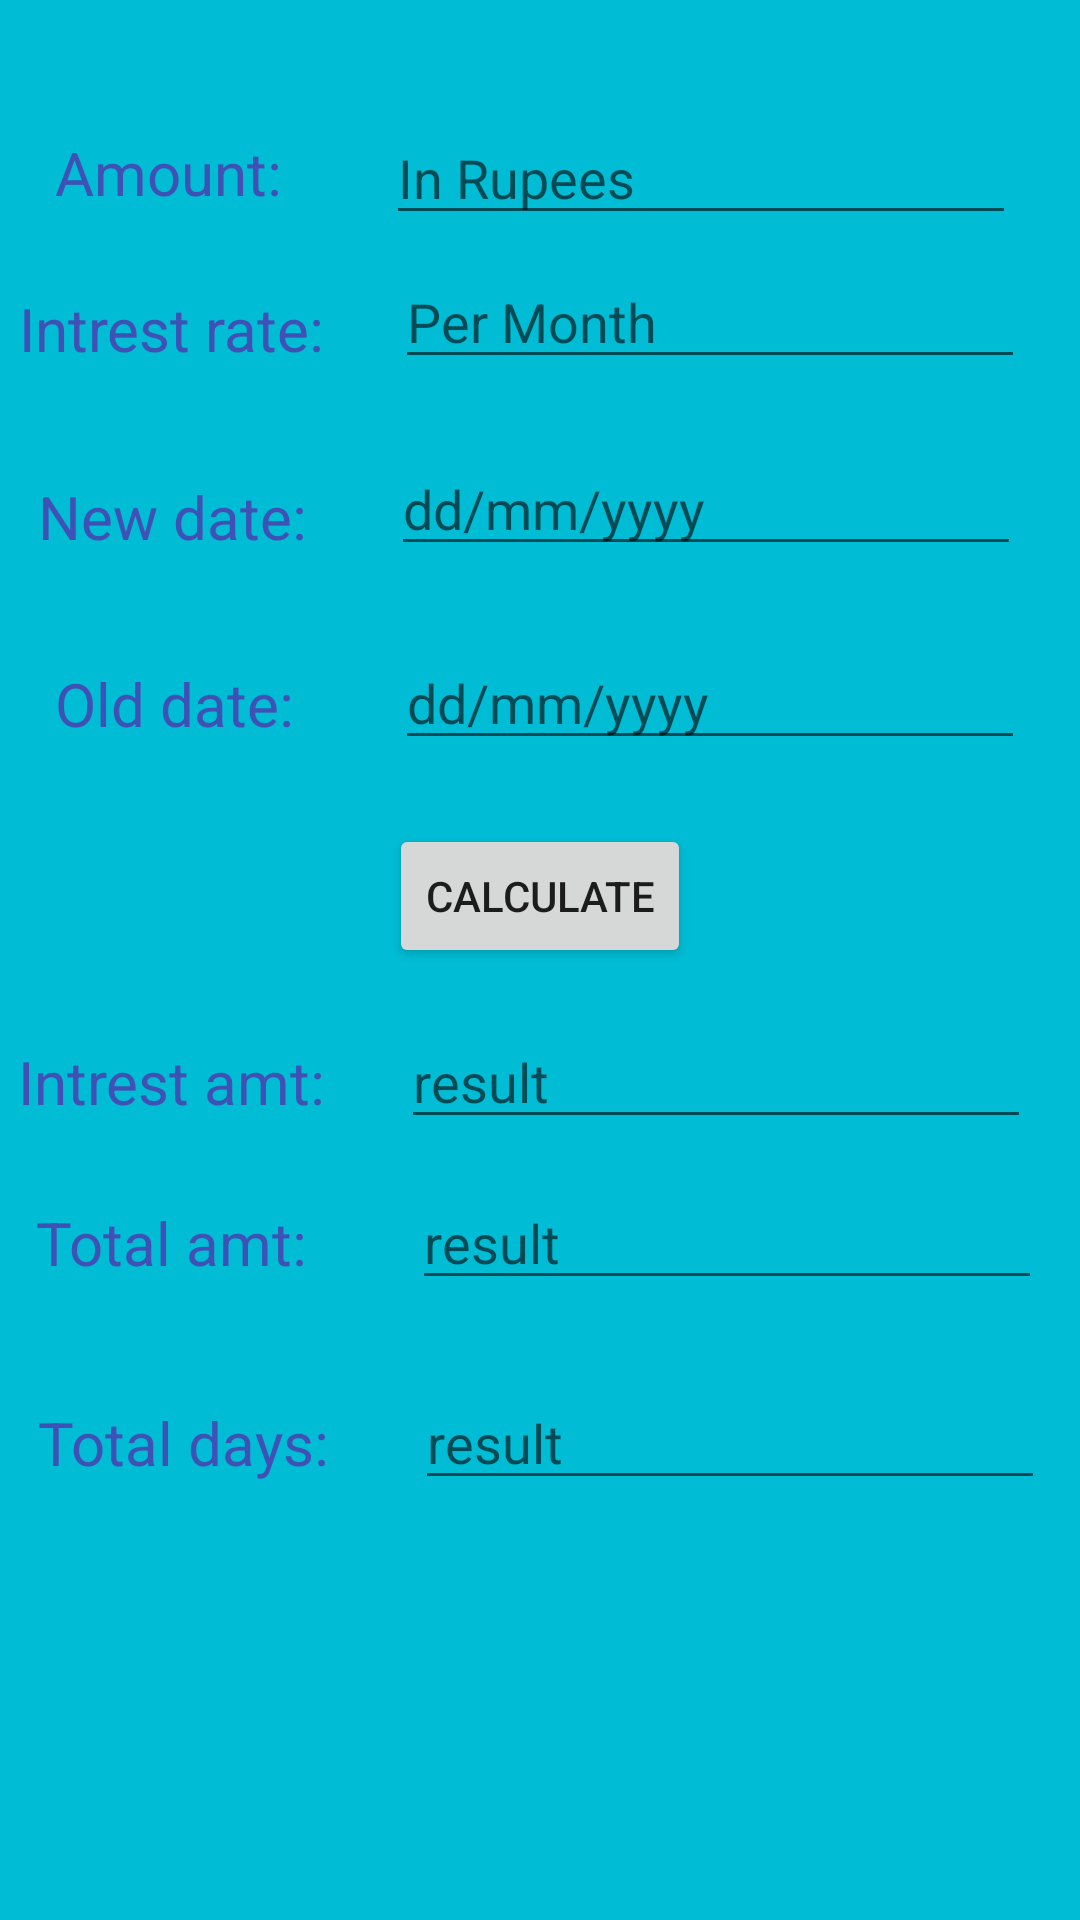

Produce the Android XML layout that renders to this screen, including the resource entries it uses.
<!-- AndroidManifest.xml: application theme Theme.Projectgold -->
<!-- res/layout/activity_intrest.xml -->
<?xml version="1.0" encoding="utf-8"?>
<androidx.constraintlayout.widget.ConstraintLayout xmlns:android="http://schemas.android.com/apk/res/android"
    xmlns:app="http://schemas.android.com/apk/res-auto"
    xmlns:tools="http://schemas.android.com/tools"
    android:layout_width="match_parent"
    android:layout_height="match_parent"
    android:background="#00BCD4"
    tools:context=".intrest">

    <TextView
        android:id="@+id/amt"
        android:layout_width="wrap_content"
        android:layout_height="wrap_content"
        android:text="Amount:"
        android:textColor="#3F51B5"
        android:textSize="20dp"
        app:layout_constraintBottom_toBottomOf="parent"
        app:layout_constraintEnd_toEndOf="parent"
        app:layout_constraintHorizontal_bias="0.065"
        app:layout_constraintStart_toStartOf="parent"
        app:layout_constraintTop_toTopOf="parent"
        app:layout_constraintVertical_bias="0.072" />

    <TextView
        android:id="@+id/rate"
        android:layout_width="wrap_content"
        android:layout_height="wrap_content"
        android:text="Intrest rate:"
        android:textColor="#3F51B5"
        android:textSize="20dp"
        app:layout_constraintBottom_toBottomOf="parent"
        app:layout_constraintEnd_toEndOf="@+id/amt"
        app:layout_constraintHorizontal_bias="0.461"
        app:layout_constraintStart_toStartOf="@+id/amt"
        app:layout_constraintTop_toBottomOf="@+id/amt"
        app:layout_constraintVertical_bias="0.046" />

    <TextView
        android:id="@+id/newdate"
        android:layout_width="wrap_content"
        android:layout_height="wrap_content"
        android:text="New date:"
        android:textColor="#3F51B5"
        android:textSize="20dp"
        app:layout_constraintBottom_toBottomOf="parent"
        app:layout_constraintEnd_toEndOf="@+id/amt"
        app:layout_constraintHorizontal_bias="0.428"
        app:layout_constraintStart_toStartOf="@+id/amt"
        app:layout_constraintTop_toBottomOf="@+id/amt"
        app:layout_constraintVertical_bias="0.162" />

    <TextView
        android:id="@+id/olddate"
        android:layout_width="wrap_content"
        android:layout_height="wrap_content"
        android:text="Old date:"
        android:textColor="#3F51B5"
        android:textSize="20dp"
        app:layout_constraintBottom_toBottomOf="parent"
        app:layout_constraintEnd_toEndOf="@+id/amt"
        app:layout_constraintHorizontal_bias="0.0"
        app:layout_constraintStart_toStartOf="@+id/amt"
        app:layout_constraintTop_toBottomOf="@+id/amt"
        app:layout_constraintVertical_bias="0.277" />

    <TextView
        android:id="@+id/intresult"
        android:layout_width="wrap_content"
        android:layout_height="wrap_content"
        android:text="Intrest amt:"
        android:textColor="#3F51B5"
        android:textSize="20dp"
        app:layout_constraintBottom_toBottomOf="parent"
        app:layout_constraintEnd_toEndOf="@+id/amt"
        app:layout_constraintHorizontal_bias="0.461"
        app:layout_constraintStart_toStartOf="@+id/amt"
        app:layout_constraintTop_toBottomOf="@+id/amt"
        app:layout_constraintVertical_bias="0.509" />

    <TextView
        android:id="@+id/totresult"
        android:layout_width="wrap_content"
        android:layout_height="wrap_content"
        android:text="Total amt:"
        android:textColor="#3F51B5"
        android:textSize="20dp"
        app:layout_constraintBottom_toBottomOf="parent"
        app:layout_constraintEnd_toEndOf="@+id/amt"
        app:layout_constraintHorizontal_bias="0.428"
        app:layout_constraintStart_toStartOf="@+id/amt"
        app:layout_constraintTop_toBottomOf="@+id/amt"
        app:layout_constraintVertical_bias="0.608" />

    <TextView
        android:id="@+id/time"
        android:layout_width="wrap_content"
        android:layout_height="wrap_content"
        android:text="Total days:"
        android:textColor="#3F51B5"
        android:textSize="20dp"
        app:layout_constraintBottom_toBottomOf="parent"
        app:layout_constraintEnd_toEndOf="@+id/amt"
        app:layout_constraintHorizontal_bias="0.272"
        app:layout_constraintStart_toStartOf="@+id/amt"
        app:layout_constraintTop_toBottomOf="@+id/amt"
        app:layout_constraintVertical_bias="0.731" />

    <EditText
        android:id="@+id/editamt"
        android:layout_width="wrap_content"
        android:layout_height="wrap_content"
        android:ems="10"
        android:hint="In Rupees"
        android:inputType="numberDecimal"
        app:layout_constraintBottom_toBottomOf="parent"
        app:layout_constraintEnd_toEndOf="parent"
        app:layout_constraintHorizontal_bias="0.621"
        app:layout_constraintStart_toEndOf="@+id/amt"
        app:layout_constraintTop_toTopOf="parent"
        app:layout_constraintVertical_bias="0.062" />

    <EditText
        android:id="@+id/editrate"
        android:layout_width="wrap_content"
        android:layout_height="wrap_content"
        android:ems="10"
        android:hint="Per Month"
        android:inputType="numberDecimal"
        app:layout_constraintBottom_toBottomOf="parent"
        app:layout_constraintEnd_toEndOf="parent"
        app:layout_constraintHorizontal_bias="0.561"
        app:layout_constraintStart_toEndOf="@+id/rate"
        app:layout_constraintTop_toTopOf="parent"
        app:layout_constraintVertical_bias="0.142" />

    <EditText
        android:id="@+id/editnewdate"
        android:layout_width="wrap_content"
        android:layout_height="wrap_content"
        android:ems="10"
        android:hint="dd/mm/yyyy"
        android:inputType="date"
        app:layout_constraintBottom_toBottomOf="parent"
        app:layout_constraintEnd_toEndOf="parent"
        app:layout_constraintHorizontal_bias="0.589"
        app:layout_constraintStart_toEndOf="@+id/newdate"
        app:layout_constraintTop_toTopOf="parent"
        app:layout_constraintVertical_bias="0.246" />

    <EditText
        android:id="@+id/editolddate"
        android:layout_width="wrap_content"
        android:layout_height="wrap_content"
        android:ems="10"
        android:hint="dd/mm/yyyy"
        android:inputType="date"
        app:layout_constraintBottom_toBottomOf="parent"
        app:layout_constraintEnd_toEndOf="parent"
        app:layout_constraintHorizontal_bias="0.646"
        app:layout_constraintStart_toEndOf="@+id/olddate"
        app:layout_constraintTop_toTopOf="parent"
        app:layout_constraintVertical_bias="0.354" />

    <EditText
        android:id="@+id/editintresult"
        android:layout_width="wrap_content"
        android:layout_height="wrap_content"
        android:ems="10"
        android:hint="result"
        android:inputType="numberDecimal"
        app:layout_constraintBottom_toBottomOf="parent"
        app:layout_constraintEnd_toEndOf="parent"
        app:layout_constraintHorizontal_bias="0.606"
        app:layout_constraintStart_toEndOf="@+id/intresult"
        app:layout_constraintTop_toTopOf="parent"
        app:layout_constraintVertical_bias="0.565" />

    <EditText
        android:id="@+id/edittotresult"
        android:layout_width="wrap_content"
        android:layout_height="wrap_content"
        android:layout_marginStart="24dp"
        android:ems="10"
        android:hint="result"
        android:inputType="numberDecimal"
        app:layout_constraintBottom_toBottomOf="parent"
        app:layout_constraintEnd_toEndOf="parent"
        app:layout_constraintHorizontal_bias="0.45"
        app:layout_constraintStart_toEndOf="@+id/totresult"
        app:layout_constraintTop_toTopOf="parent"
        app:layout_constraintVertical_bias="0.655" />

    <EditText
        android:id="@+id/edittime"
        android:layout_width="wrap_content"
        android:layout_height="wrap_content"
        android:layout_marginStart="24dp"
        android:ems="10"
        android:hint="result"
        android:inputType="numberDecimal"
        app:layout_constraintBottom_toBottomOf="parent"
        app:layout_constraintEnd_toEndOf="parent"
        app:layout_constraintHorizontal_bias="0.507"
        app:layout_constraintStart_toEndOf="@+id/totresult"
        app:layout_constraintTop_toTopOf="parent"
        app:layout_constraintVertical_bias="0.766" />

    <Button
        android:id="@+id/interstbutton"
        android:layout_width="wrap_content"
        android:layout_height="wrap_content"
        android:onClick="intest_rate"
        android:text="Calculate"
        app:layout_constraintBottom_toBottomOf="parent"
        app:layout_constraintEnd_toEndOf="parent"
        app:layout_constraintStart_toStartOf="parent"
        app:layout_constraintTop_toTopOf="parent"
        app:layout_constraintVertical_bias="0.464" />

</androidx.constraintlayout.widget.ConstraintLayout>
<!-- resources referenced by this layout -->
<resources>
  <style name="Theme.Projectgold" parent="Theme.MaterialComponents.DayNight.DarkActionBar">
          
          <item name="colorPrimary">@color/purple_500</item>
          <item name="colorPrimaryVariant">@color/purple_700</item>
          <item name="colorOnPrimary">@color/white</item>
          
          <item name="colorSecondary">@color/teal_200</item>
          <item name="colorSecondaryVariant">@color/teal_700</item>
          <item name="colorOnSecondary">@color/black</item>
          
          <item name="android:statusBarColor">?attr/colorPrimaryVariant</item>
          
      </style>
  <!-- not gathered from this repository: default colours our renderer supplied (Android Studio template values) -->
  <color name="purple_500">#FF6200EE</color>
  <color name="purple_700">#FF3700B3</color>
  <color name="teal_200">#FF03DAC5</color>
  <color name="teal_700">#FF018786</color>
  <color name="black">#FF000000</color>
  <color name="white">#FFFFFFFF</color>
</resources>
